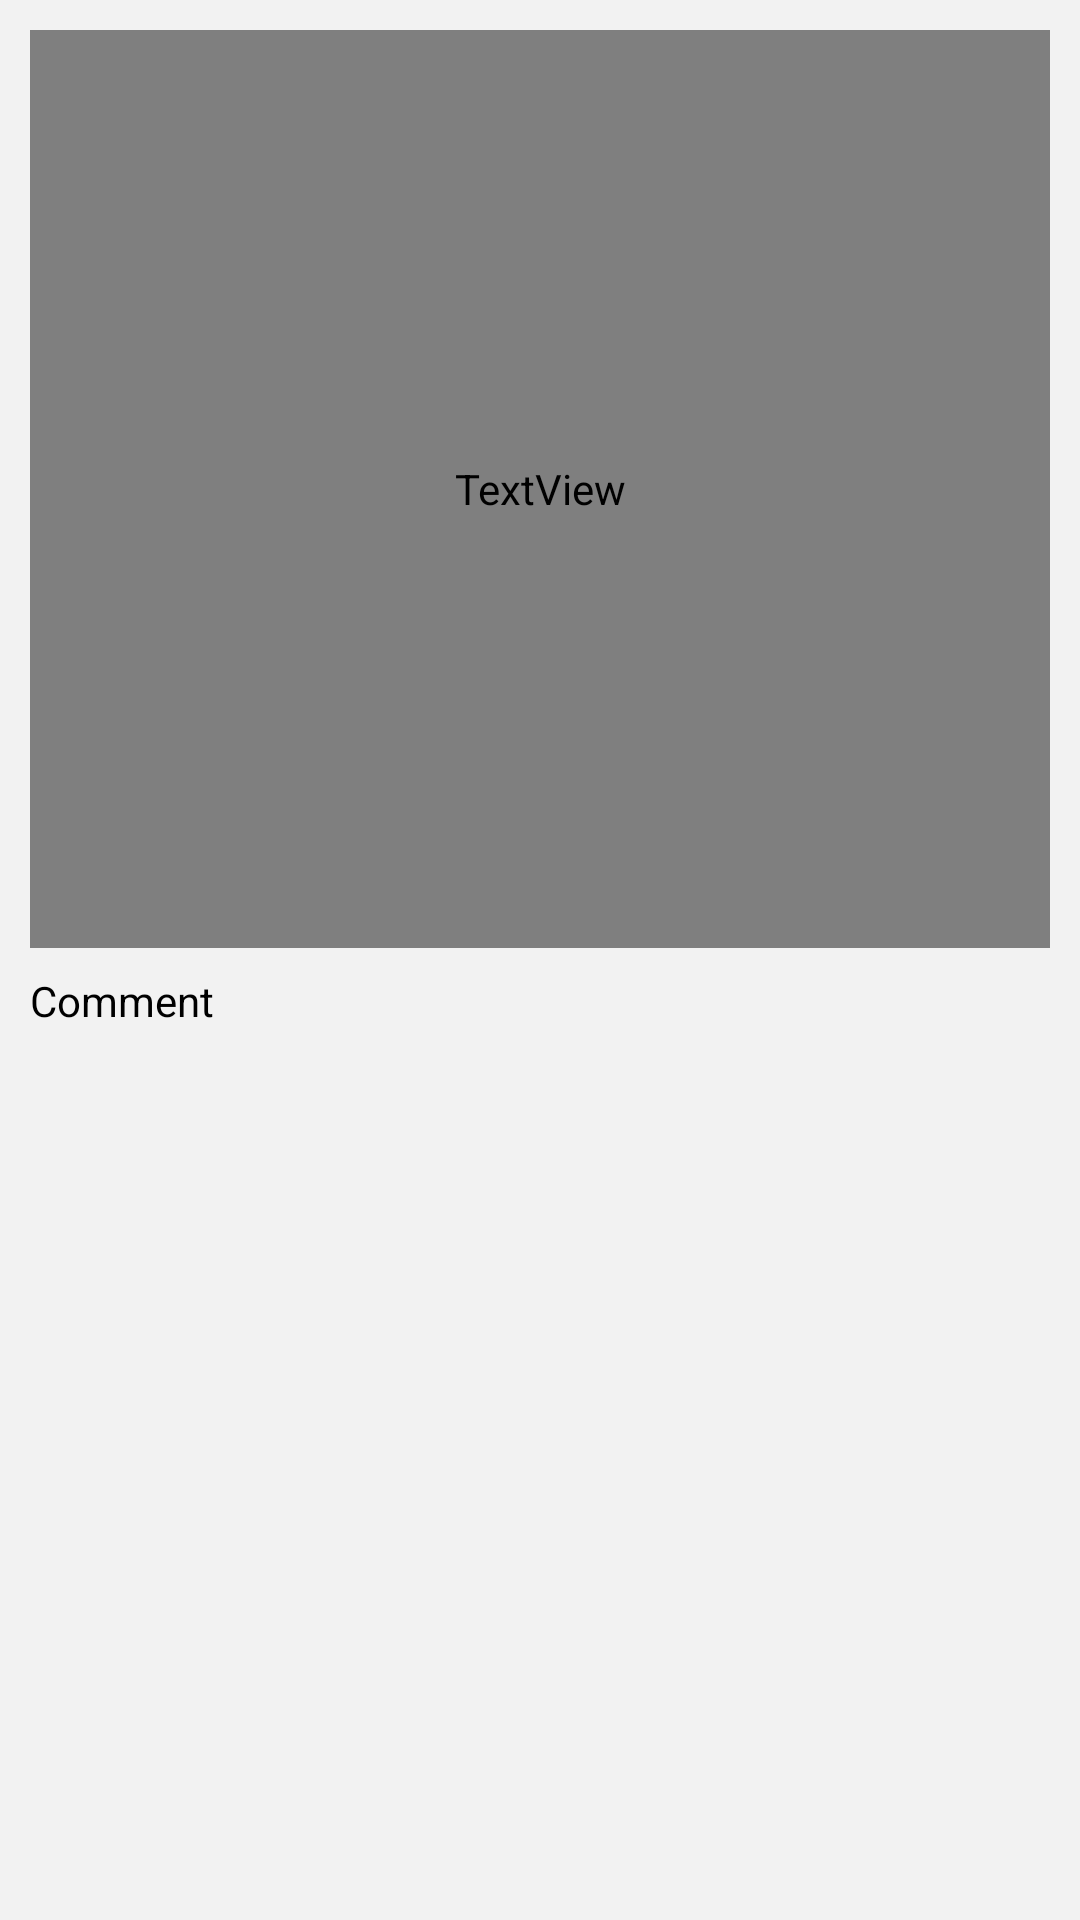

Write the Android layout XML for this screen, with the resource values it uses.
<!-- AndroidManifest.xml: application theme Theme.FightStigma -->
<!-- res/layout/comments_layout.xml -->
<?xml version="1.0" encoding="utf-8"?>
<LinearLayout xmlns:android="http://schemas.android.com/apk/res/android"
     android:layout_width="match_parent"
     android:layout_height="wrap_content"
    android:padding="10dp"
    android:layout_margin="3dp"
    android:background="@color/bg"
    android:orientation="vertical">

        <TextView
            android:id="@+id/userID"
            android:layout_width="match_parent"
            android:layout_height="wrap_content"
            android:text="@string/userid"
            android:fontFamily="@font/roboto"
            android:textSize="14sp"
            android:textStyle="bold"
            android:textColor="#000000"
            android:layout_weight="1"/>

        <TextView
            android:id="@+id/comment"
            android:layout_marginTop="8dp"
            android:layout_width="match_parent"
            android:layout_height="wrap_content"
            android:text="@string/comment"
            android:textColor="@color/black"
            android:layout_weight="1"/>

</LinearLayout>
<!-- resources referenced by this layout -->
<resources>
  <color name="bg">#F2F2F2</color>
  <color name="black">#FF000000</color>
  <string name="comment">Comment</string>
  <string name="userid">userID</string>
  <style name="Theme.FightStigma" parent="Base.Theme.FightStigma" />
  <style name="Base.Theme.FightStigma" parent="Theme.Material3.DayNight.NoActionBar">
          
          
      </style>
</resources>
